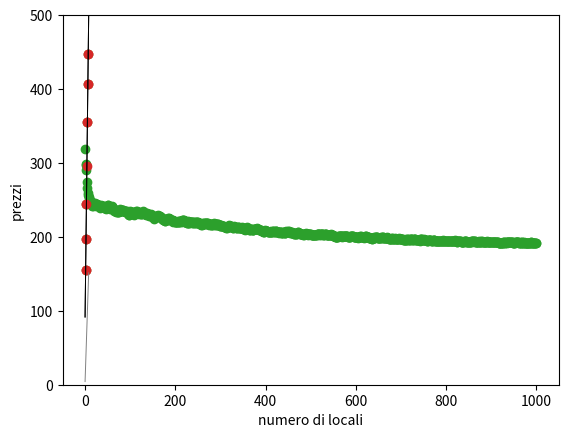

Reproduce this figure in Python.
from matplotlib import pyplot as plt
import numpy as np
import random

# Imposto il seed per ottenere sempre lo stesso numero casuale
random.seed(0)

def disegna_linea(slope, y_intercept, color='grey', linewidth=0.7, starting=0, ending=8):
    x = np.linspace(starting, ending, 1000)
    plt.plot(x, y_intercept + slope*x, linestyle='-', color=color, linewidth=linewidth)

def disegna_punti(features, labels, x_label = "numero di locali", y_label = "prezzi"):
    X = np.array(features)
    y = np.array(labels)
    plt.scatter(X, y)
    plt.xlabel(x_label)
    plt.ylabel(y_label)
    plt.show()
    
# Usiamo la regressione lineare per avvicinare una linea a un punto
# utilizzando traslazioni e rotazioni
def trucco_semplice(prezzo_base, prezzo_per_stanza, num_stanze, prezzo):
    
    num_casuale_piccolo_1 = random.random()*0.1
    num_casuale_piccolo_2 = random.random()*0.1
    
    # Previsione p^ = mr + b (equzione della retta y = mx + b)
    previsione_prezzo = prezzo_per_stanza*num_stanze + prezzo_base
    
    # Se il punto è sopra la retta e a destra dell'asse y
    if prezzo > previsione_prezzo and num_stanze > 0:
        # Ruota in senso antiorario e trasla in verso l'alto
        prezzo_per_stanza += num_casuale_piccolo_1
        prezzo_base += num_casuale_piccolo_2
        
    # Se il punto è sopra la retta e a sinistra dell'asse y        
    if prezzo > previsione_prezzo and num_stanze < 0:
        # Ruota in senso orario e trasla verso l'alto
        prezzo_per_stanza -= num_casuale_piccolo_1
        prezzo_base += num_casuale_piccolo_2
        
    # Se il punto è sotto la retta e a destra dell'asse y        
    if prezzo < previsione_prezzo and num_stanze > 0:
        # Ruota in senso orario e trasla verso il basso
        prezzo_per_stanza -= num_casuale_piccolo_1
        prezzo_base -= num_casuale_piccolo_2
        
    # Se il punto è sotto la retta e a sinistra dell'asse y        
    if prezzo < previsione_prezzo and num_stanze < 0:
        # Ruota in senso antiorario e trasla verso il basso
        prezzo_per_stanza += num_casuale_piccolo_1
        prezzo_base -= num_casuale_piccolo_2
        
    return prezzo_per_stanza, prezzo_base

def trucco_assoluto(prezzo_base, prezzo_per_stanza, num_stanze, prezzo, learning_rate):
    
    # Previsione p^ = mr + b (equzione della retta y = mx + b)
    previsione_prezzo = prezzo_per_stanza*num_stanze + prezzo_base
    
    # Se il punto è sopra la retta
    if prezzo > previsione_prezzo:
        # Aggiungo tasso di apprendimento * r alla pendenza, cioè ruoto la retta in senso antioriario se il punto è a destra di y
        # o in senso orario se il punto è a sinistra dell'asse y
        prezzo_per_stanza += learning_rate*num_stanze
        # Aggiungo il tasso di apprendimento all'intercetta, cioè traslo la retta verso l'alto
        prezzo_base += learning_rate
    # Se il punto è sotto la retta
    else:
        # Sottraggo alla pendenza il tasso di apprendimento * r, cioè ruoto la retta in senso orario se il punto è a destra di y
        # o in senso antiorario se il punto è a sinistra dell'asse y
        prezzo_per_stanza -= learning_rate*num_stanze
        # Traslo la retta verso il basso
        prezzo_base -= learning_rate
        
    return prezzo_per_stanza, prezzo_base

def trucco_quadrato(prezzo_base, prezzo_per_stanza, num_stanze, prezzo, learning_rate):
    
    # Previsione p^ = mr + b (equzione della retta y = mx + b)
    previsione_prezzo = prezzo_per_stanza*num_stanze + prezzo_base
    
    # Utilizza un tasso di apprendimento per cambiare di piccole quantità durante l'addestramento
    
    # ruota
    # il valore r(p - p^) è positivo quando sia r (numero locali) che p - p^ sono entrambi positivi o negativi (ruotiamo in senso antiorario)
    prezzo_per_stanza += learning_rate*num_stanze*(prezzo-previsione_prezzo) # aggiorna la pendenza
    
    # trasla
    prezzo_base += learning_rate*(prezzo-previsione_prezzo)# se il punto è sopra la linea questa differenza
                                                           # è positiva, altrimenti è negativa
    
    return prezzo_per_stanza, prezzo_base


def regressione_lineare(features, labels, learning_rate=0.01, epochs = 1000):
    
    # Pendenza/m di partenza
    prezzo_per_locale = random.random()
    
    # Intercetta-y - b di partenza
    prezzo_base = random.random()
    
    print(prezzo_per_locale, prezzo_base)
    
    errors = []
        
    # Ripetiamo l'algoritmo per n epoche
    for epoch in range(epochs):
        # Commentare/decommentare per stampare diverse epoche della linea
        if epoch == 1:
        #if epoch <= 10:
        #if epoch <= 50:
        #if epoch > 50:
        #if True:
            disegna_linea(prezzo_per_locale, prezzo_base, starting=0, ending=8)
            
        # Salva le previsioni e gli errori
        previsioni = features[0]*prezzo_per_locale+prezzo_base
        
        errors.append(rmse(labels, previsioni))
        
        # Utilizza un elemento del dataset casuale
        i = random.randint(0, len(features)-1)
        num_stanze = features[i]
        prezzo = labels[i]
        
        # Commenta/decommenta per usare diversi algoritmi

        # prezzo_per_locale, prezzo_base = trucco_semplice(prezzo_base, prezzo_per_locale, num_stanze, prezzo)
        """prezzo_per_locale, prezzo_base = trucco_assoluto(prezzo_base, prezzo_per_locale, num_stanze, prezzo,
                                                  learning_rate=learning_rate)"""
        prezzo_per_locale, prezzo_base = trucco_quadrato(prezzo_base, prezzo_per_locale, num_stanze, prezzo,
                                                  learning_rate=learning_rate)
    print('Prezzo per stanza:', prezzo_per_locale)
    print('Prezzo base:', prezzo_base)
    disegna_linea(prezzo_per_locale, prezzo_base, 'black', starting=0, ending=8)
    disegna_punti(features, labels)

    plt.show()
    disegna_punti(range(len(errors)), errors, "Numero di epoche", "Errore numerico")
    plt.show()
    
    return prezzo_per_locale, prezzo_base

# Radice dell'errore quadratico medio
def rmse(labels, previsioni):
    n = len(labels)
    differenze = np.subtract(labels, previsioni)
    # Usiamo la radice quadrata delle differenze tra il valore reale e previsto
    # dot() prodotto scalare di un vettore con se stesso = somma dei quadrati degli elementi
    return np.sqrt(1.0/n * (np.dot(differenze, differenze)))

def main():
    
    # caratteristiche/pesi - r
    # numero di locali
    features = np.array([1,2,3,5,6,7])

    # etichette
    # prezzi delle case
    labels = np.array([155, 197, 244, 356,407,448])

    # Iperparametri
    learning_rate = 0.01
    epochs = 1000
    
    print(features)
    print(labels)

    disegna_punti(features, labels)
    
    # Valore limite dell'asse y
    plt.ylim(0,500)

    # Costruisce la retta
    prezzo_per_locale, prezzo_base = regressione_lineare(features, labels, learning_rate, epochs)

    # previsione per 4 stanze
    previsione = prezzo_per_locale * 4 + prezzo_base
    print("Previsione del prezzo per 4 stanze", previsione)

    features = np.append(features, 4)
    labels = np.append(labels, previsione)
    
    disegna_linea(prezzo_per_locale, prezzo_base, 'black', starting=0, ending=8)

    disegna_punti(features, labels)

main()